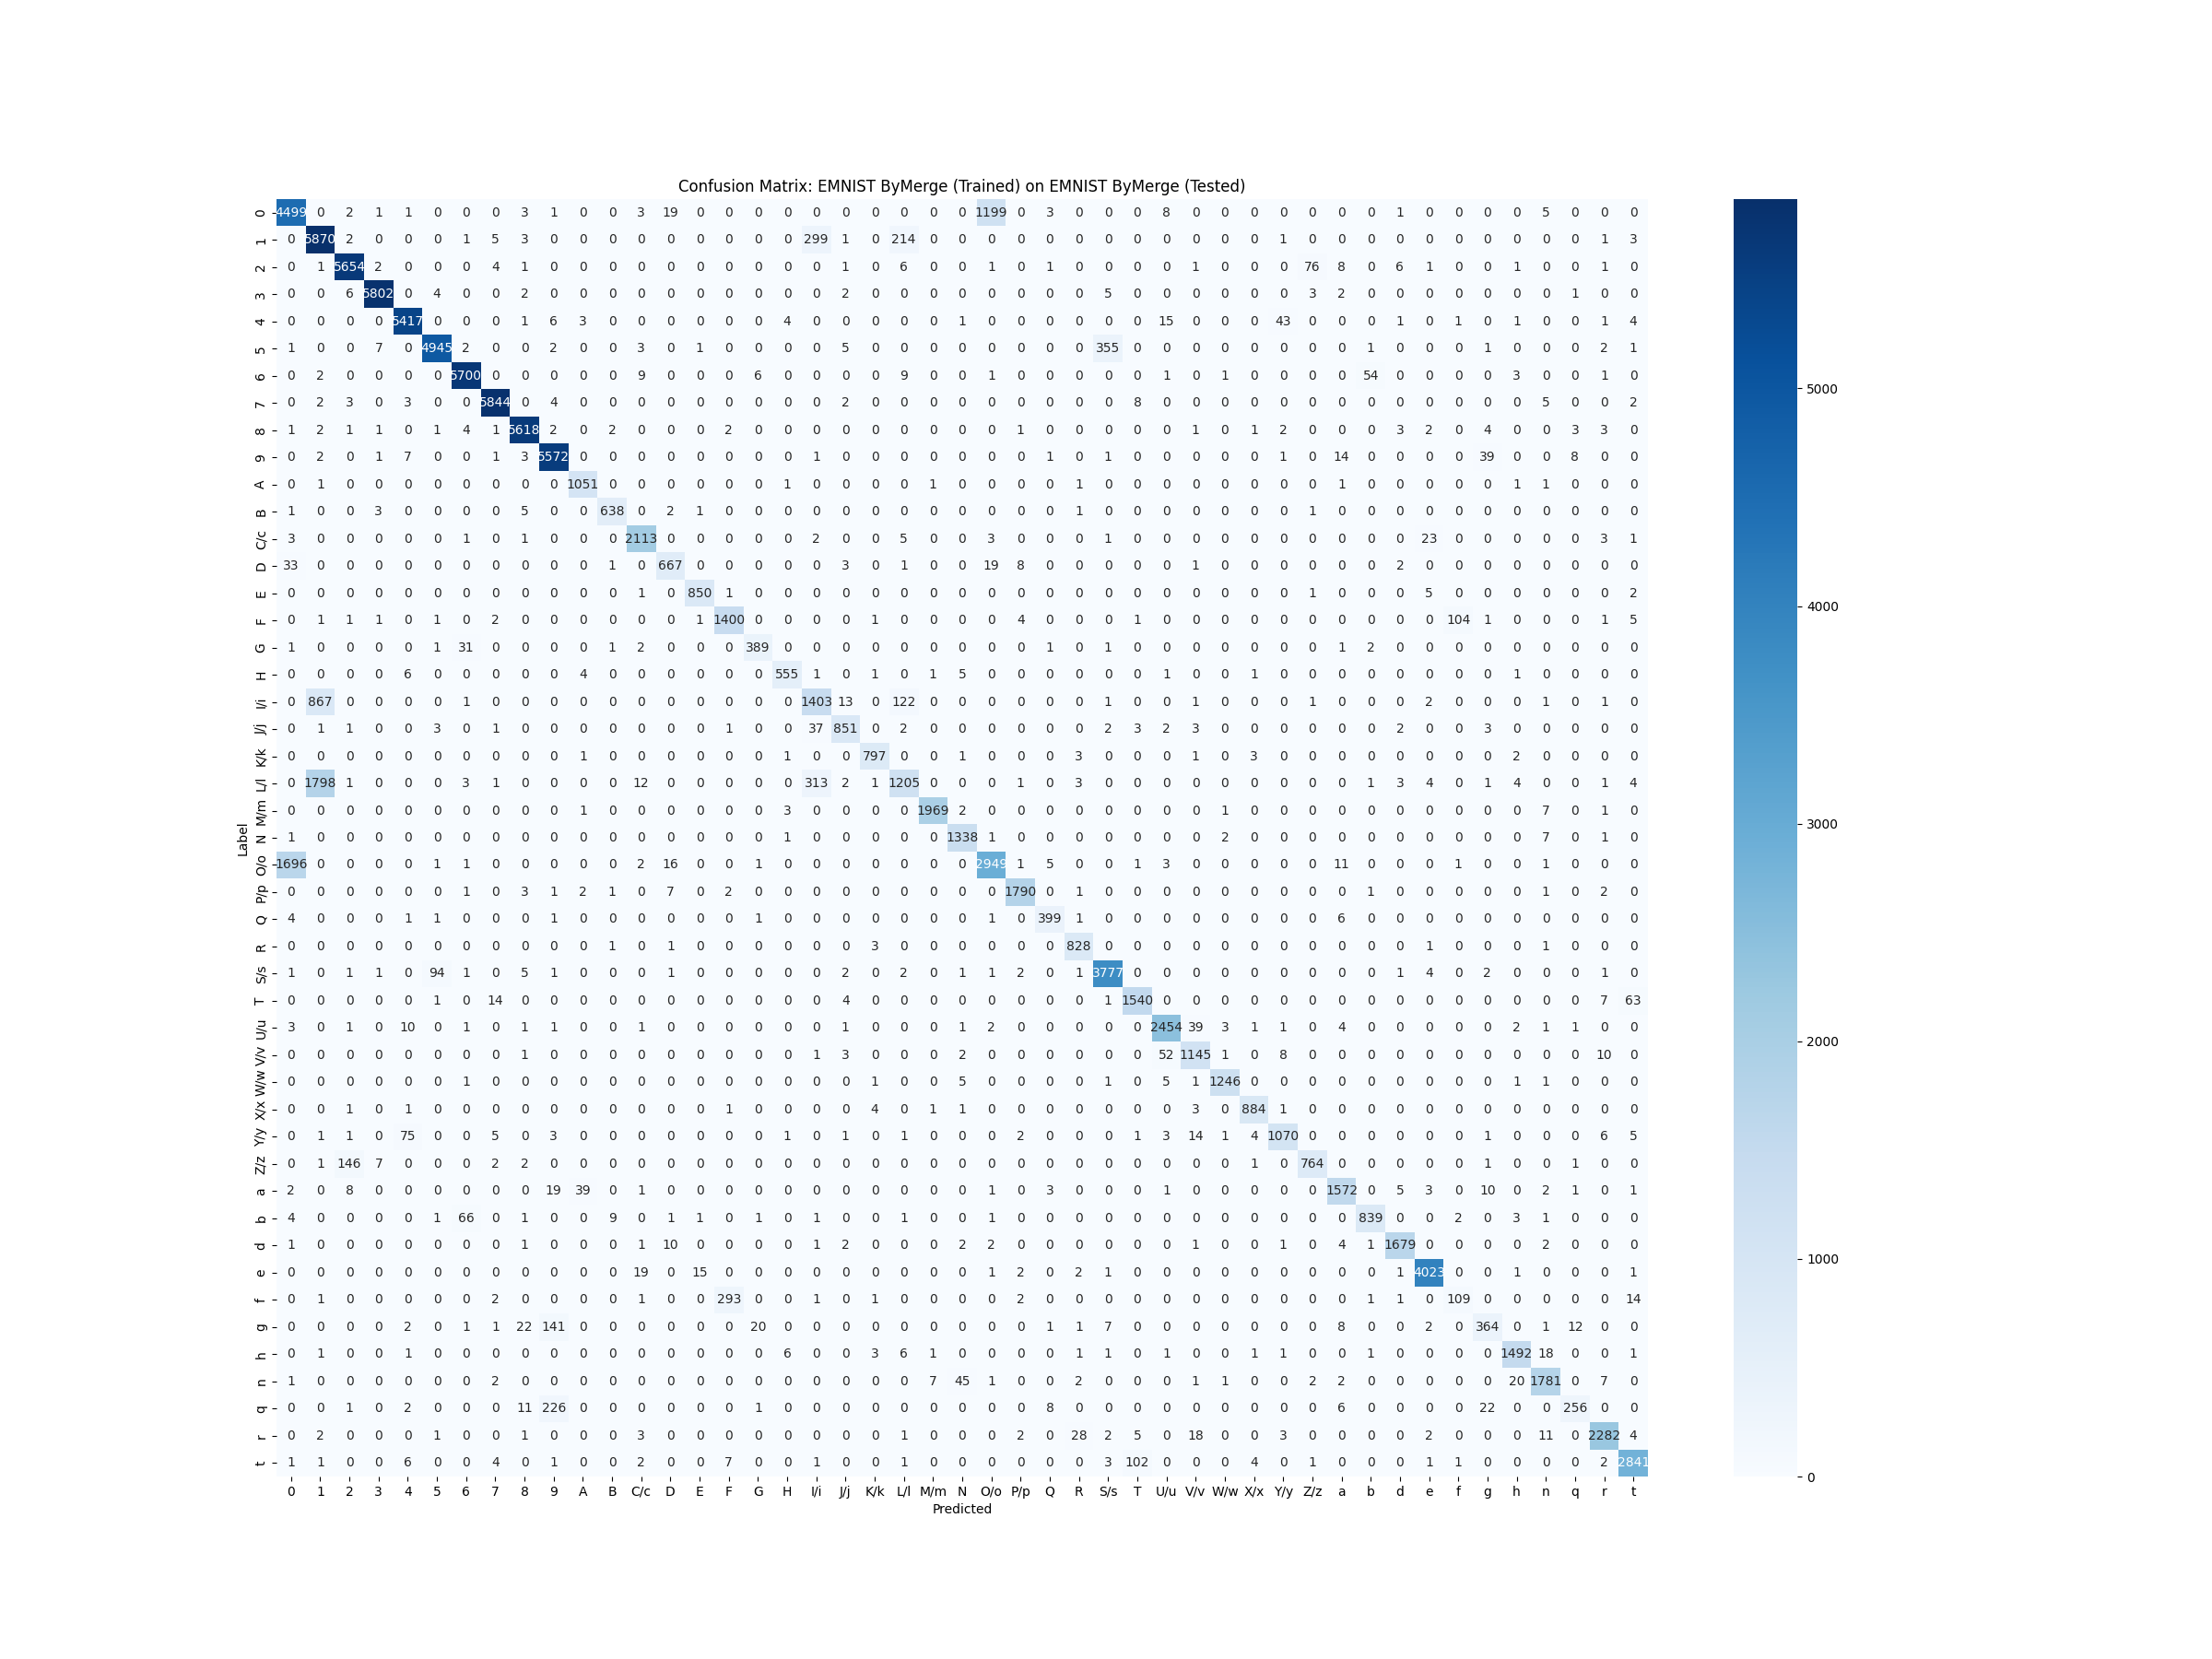

The file beside this chart, header and first rows:
0, 1, 2, 3, 4, 5, 6, 7, 8, 9, 10, 11, 12, 13, 14, 15, 16, 17, 18, 19, 20, 21, 22, 23
4499, 0, 2, 1, 1, 0, 0, 0, 3, 1, 0, 0, 3, J, 0, 0, 0, 0, 0, 0, 0, 0, 0, 0
0, 5870, 2, 0, 0, 0, 1, 5, 3, 0, 0, 0, 0, 0, 0, 0, 0, 0, 299, 1, 0, 214, 0, 0
0, 1, 5654, 2, 0, 0, 0, 4, 1, 0, 0, 0, 0, 0, 0, 0, 0, 0, 0, 1, 0, 6, 0, 0
0, 0, 6, 5802, 0, 4, 0, 0, 2, 0, 0, 0, 0, 0, 0, 0, 0, 0, 0, 2, 0, 0, 0, 0
0, 0, 0, 0, 5417, 0, 0, 0, 1, 6, 3, 0, 0, 0, 0, 0, 0, 4, 0, 0, 0, 0, 0, 1
1, 0, 0, 7, 0, 4945, 2, 0, 0, 2, 0, 0, 3, 0, 1, 0, 0, 0, 0, 5, 0, 0, 0, 0
0, 2, 0, 0, 0, 0, 5700, 0, 0, 0, 0, 0, 9, 0, 0, 0, 6, 0, 0, 0, 0, 9, 0, 0
0, 2, 3, 0, 3, 0, 0, 5844, 0, 4, 0, 0, 0, 0, 0, 0, 0, 0, 0, 2, 0, 0, 0, 0
1, 2, 1, 1, 0, 1, 4, 1, 5618, 2, 0, 2, 0, 0, 0, 2, 0, 0, 0, 0, 0, 0, 0, 0
0, 2, 0, 1, 7, 0, 0, 1, 3, 5572, 0, 0, 0, 0, 0, 0, 0, 0, 1, 0, 0, 0, 0, 0
0, 1, 0, 0, 0, 0, 0, 0, 0, 0, 1051, 0, 0, 0, 0, 0, 0, 1, 0, 0, 0, 0, 1, 0
1, 0, 0, 3, 0, 0, 0, 0, 5, 0, 0, 638, 0, 2, 1, 0, 0, 0, 0, 0, 0, 0, 0, 0
3, 0, 0, 0, 0, 0, 1, 0, 1, 0, 0, 0, 2113, 0, 0, 0, 0, 0, 2, 0, 0, 5, 0, 0
X, 0, 0, 0, 0, 0, 0, 0, 0, 0, 0, 1, 0, 667, 0, 0, 0, 0, 0, 3, 0, 1, 0, 0
0, 0, 0, 0, 0, 0, 0, 0, 0, 0, 0, 0, 1, 0, 850, 1, 0, 0, 0, 0, 0, 0, 0, 0
0, 1, 1, 1, 0, 1, 0, 2, 0, 0, 0, 0, 0, 0, 1, 1400, 0, 0, 0, 0, 1, 0, 0, 0
1, 0, 0, 0, 0, 1, V, 0, 0, 0, 0, 1, 2, 0, 0, 0, 389, 0, 0, 0, 0, 0, 0, 0
0, 0, 0, 0, 6, 0, 0, 0, 0, 0, 4, 0, 0, 0, 0, 0, 0, 555, 1, 0, 1, 0, 1, 5
0, 867, 0, 0, 0, 0, 1, 0, 0, 0, 0, 0, 0, 0, 0, 0, 0, 0, 1403, D, 0, 122, 0, 0
0, 1, 1, 0, 0, 3, 0, 1, 0, 0, 0, 0, 0, 0, 0, 1, 0, 0, b, 851, 0, 2, 0, 0
0, 0, 0, 0, 0, 0, 0, 0, 0, 0, 1, 0, 0, 0, 0, 0, 0, 1, 0, 0, 797, 0, 0, 1
0, 1798, 1, 0, 0, 0, 3, 1, 0, 0, 0, 0, C, 0, 0, 0, 0, 0, 313, 2, 1, 1205, 0, 0
0, 0, 0, 0, 0, 0, 0, 0, 0, 0, 1, 0, 0, 0, 0, 0, 0, 3, 0, 0, 0, 0, 1969, 2
1, 0, 0, 0, 0, 0, 0, 0, 0, 0, 0, 0, 0, 0, 0, 0, 0, 1, 0, 0, 0, 0, 0, 1338
1696, 0, 0, 0, 0, 1, 1, 0, 0, 0, 0, 0, 2, G, 0, 0, 1, 0, 0, 0, 0, 0, 0, 0
0, 0, 0, 0, 0, 0, 1, 0, 3, 1, 2, 1, 0, 7, 0, 2, 0, 0, 0, 0, 0, 0, 0, 0
4, 0, 0, 0, 1, 1, 0, 0, 0, 1, 0, 0, 0, 0, 0, 0, 1, 0, 0, 0, 0, 0, 0, 0
0, 0, 0, 0, 0, 0, 0, 0, 0, 0, 0, 1, 0, 1, 0, 0, 0, 0, 0, 0, 3, 0, 0, 0
1, 0, 1, 1, 0, 94, 1, 0, 5, 1, 0, 0, 0, 1, 0, 0, 0, 0, 0, 2, 0, 2, 0, 1
0, 0, 0, 0, 0, 1, 0, E, 0, 0, 0, 0, 0, 0, 0, 0, 0, 0, 0, 4, 0, 0, 0, 0
3, 0, 1, 0, A, 0, 1, 0, 1, 1, 0, 0, 1, 0, 0, 0, 0, 0, 0, 1, 0, 0, 0, 1
0, 0, 0, 0, 0, 0, 0, 0, 1, 0, 0, 0, 0, 0, 0, 0, 0, 0, 1, 3, 0, 0, 0, 2
0, 0, 0, 0, 0, 0, 1, 0, 0, 0, 0, 0, 0, 0, 0, 0, 0, 0, 0, 0, 1, 0, 0, 5
0, 0, 1, 0, 1, 0, 0, 0, 0, 0, 0, 0, 0, 0, 0, 1, 0, 0, 0, 0, 4, 0, 1, 1
0, 1, 1, 0, 75, 0, 0, 5, 0, 3, 0, 0, 0, 0, 0, 0, 0, 1, 0, 1, 0, 1, 0, 0
0, 1, 146, 7, 0, 0, 0, 2, 2, 0, 0, 0, 0, 0, 0, 0, 0, 0, 0, 0, 0, 0, 0, 0
2, 0, 8, 0, 0, 0, 0, 0, 0, J, d, 0, 1, 0, 0, 0, 0, 0, 0, 0, 0, 0, 0, 0
4, 0, 0, 0, 0, 1, 66, 0, 1, 0, 0, 9, 0, 1, 1, 0, 1, 0, 1, 0, 0, 1, 0, 0
1, 0, 0, 0, 0, 0, 0, 0, 1, 0, 0, 0, 1, A, 0, 0, 0, 0, 1, 2, 0, 0, 0, 2
0, 0, 0, 0, 0, 0, 0, 0, 0, 0, 0, 0, J, 0, F, 0, 0, 0, 0, 0, 0, 0, 0, 0
0, 1, 0, 0, 0, 0, 0, 2, 0, 0, 0, 0, 1, 0, 0, 293, 0, 0, 1, 0, 1, 0, 0, 0
0, 0, 0, 0, 2, 0, 1, 1, M, 141, 0, 0, 0, 0, 0, 0, K, 0, 0, 0, 0, 0, 0, 0
0, 1, 0, 0, 1, 0, 0, 0, 0, 0, 0, 0, 0, 0, 0, 0, 0, 6, 0, 0, 3, 6, 1, 0
1, 0, 0, 0, 0, 0, 0, 2, 0, 0, 0, 0, 0, 0, 0, 0, 0, 0, 0, 0, 0, 0, 7, j
0, 0, 1, 0, 2, 0, 0, 0, B, 226, 0, 0, 0, 0, 0, 0, 1, 0, 0, 0, 0, 0, 0, 0
0, 2, 0, 0, 0, 1, 0, 0, 1, 0, 0, 0, 3, 0, 0, 0, 0, 0, 0, 0, 0, 1, 0, 0
1, 1, 0, 0, 6, 0, 0, 4, 0, 1, 0, 0, 2, 0, 0, 7, 0, 0, 1, 0, 0, 1, 0, 0
